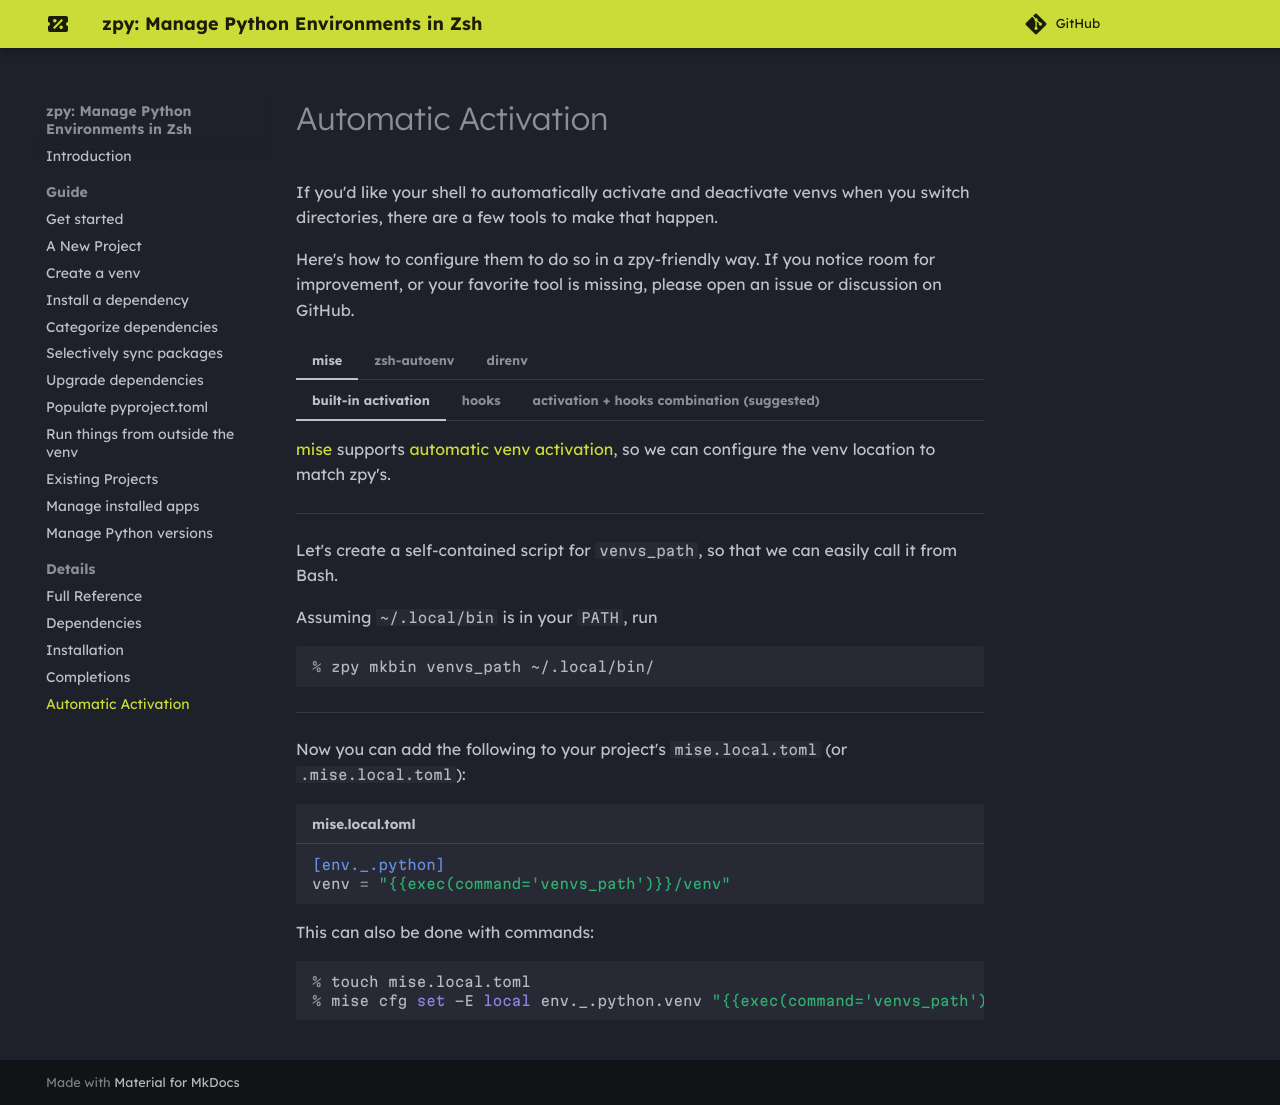

repository: AndydeCleyre/zpy · page: direnv/index.html · generator: sphinx

# Automatic Activation

If you'd like your shell to automatically activate and deactivate venvs
when you switch directories, there are a few tools to make that happen.

Here's how to configure them to do so in a zpy-friendly way.
If you notice room for improvement, or your favorite tool is missing,
please open an issue or discussion on GitHub.

/// tab | mise

//// tab | built-in activation

[mise](https://mise.jdx.dev/) supports
[automatic venv activation](https://mise.jdx.dev/lang/python.html#automatic-virtualenv-activation),
so we can configure the venv location to match zpy's.

---

Let's create a self-contained script for `venvs_path`,
so that we can easily call it from Bash.

Assuming `~/.local/bin` is in your `PATH`, run

```console
% zpy mkbin venvs_path ~/.local/bin/
```

---

Now you can add the following to your project's `mise.local.toml` (or `.mise.local.toml`):

```toml {title="mise.local.toml"}
[env._.python]
venv = "{{exec(command='venvs_path')}}/venv"
```

This can also be done with commands:

```console
% touch mise.local.toml
% mise cfg set -E local env._.python.venv "{{exec(command='venvs_path')}}/venv"
```

////

//// tab | hooks

Alternatively you can use mise's hooks for more control,
with the ability to call any zpy functions in your current shell.

Within your project's `mise.local.toml` (or `.mise.local.toml`), add the following:

```toml {title="mise.local.toml"}
[hooks.enter]
shell = "zsh"
script = "a8 {{config_root}}"                            # Only sync upon venv creation
# script = "cd {{config_root}}; envin; cd - >/dev/null"  # Sync every time
# script = "cd {{config_root}}; envin local-requirements.txt; cd - >/dev/null"  # Sync to specific lockfile

[hooks.leave]
shell = "zsh"
script = "envout"
```

////

//// tab | activation + hooks combination (suggested)

Yet another possibility is to use both mise's auto-activation *and* its hooks:

```toml {title="mise.local.toml"}
[env._.python]
venv = "{{exec(command='venvs_path')}}/venv"

[hooks.enter]
shell = "zsh"
script = "pips {{config_root}}/dev-requirements.txt"
```

In this example, mise's Python plugin takes care of activating and deactivating the environment,
while the hook script calls `pips` to sync the environment to `dev-requirements.txt`.

////

///

/// tab | zsh-autoenv

[zsh-autoenv](https://github.com/Tarrasch/zsh-autoenv)
sources any Zsh code you want in your current shell,
making it the simplest tool to configure for this job.

In any project folder, create the following two files:

```zsh {title=".autoenv.zsh"}
a8 ${0:h}
```

```zsh {title=".autoenv_leave.zsh"}
if [[ $VIRTUAL_ENV ]]  envout
```

The zero in `${0:h}` is the path of the `.autoenv.zsh` file,
and the `:h` expansion gets that path's parent.
This ensures the proper project folder is used,
even if you're activating the script by entering a deeper subdirectory.

///

/// tab | direnv

[direnv](https://github.com/direnv/direnv/)
runs Bash (not Zsh) and exports variables.
We'll create a self-contained script for each of `a8` and `venvs_path`,
so that we can easily call them from Bash.

Assuming `~/.local/bin` is in your `PATH`, run

```console
% zpy mkbin a8 ~/.local/bin/
% zpy mkbin venvs_path ~/.local/bin/
```

Now define a Bash function within the file `~/.config/direnv/direnvrc`:

```bash {title="direnvrc"}
layout_zpy () {
  a8
  export VIRTUAL_ENV="$(venvs_path)/venv"
  PATH_add "$VIRTUAL_ENV/bin"
  export VENV_ACTIVE=1
}
```

In any project folder, create an `.envrc` using the new layout:

```bash {title=".envrc"}
layout zpy
```

///
